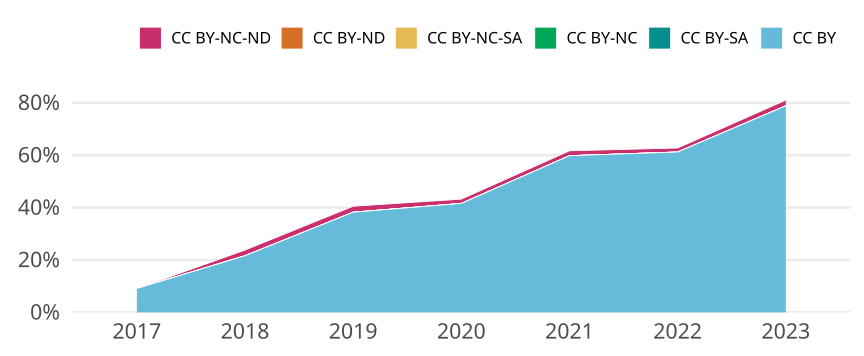

The table this chart was drawn from, first rows:
cr_year, jn_all, cc, cc_total, prop
2017, 1197, CC BY, 109, 0.09106
2017, 1197, CC BY-SA, 0, 0
2017, 1197, CC BY-NC, 0, 0
2017, 1197, CC BY-NC-SA, 0, 0
2017, 1197, CC BY-ND, 0, 0
2017, 1197, CC BY-NC-ND, 0, 0
2018, 1017, CC BY, 220, 0.2163
2018, 1017, CC BY-SA, 0, 0
2018, 1017, CC BY-NC, 0, 0
2018, 1017, CC BY-NC-SA, 0, 0
2018, 1017, CC BY-ND, 0, 0
2018, 1017, CC BY-NC-ND, 22, 0.02163
2019, 923, CC BY, 353, 0.3824
2019, 923, CC BY-SA, 0, 0
2019, 923, CC BY-NC, 0, 0
2019, 923, CC BY-NC-SA, 0, 0
2019, 923, CC BY-ND, 0, 0
2019, 923, CC BY-NC-ND, 21, 0.02275
2020, 1094, CC BY, 455, 0.4159
2020, 1094, CC BY-SA, 0, 0
2020, 1094, CC BY-NC, 0, 0
2020, 1094, CC BY-NC-SA, 0, 0
2020, 1094, CC BY-ND, 0, 0
2020, 1094, CC BY-NC-ND, 18, 0.01645
2021, 856, CC BY, 512, 0.5981
2021, 856, CC BY-SA, 0, 0
2021, 856, CC BY-NC, 0, 0
2021, 856, CC BY-NC-SA, 0, 0
2021, 856, CC BY-ND, 0, 0
2021, 856, CC BY-NC-ND, 16, 0.01869
2022, 972, CC BY, 595, 0.6121
2022, 972, CC BY-SA, 0, 0
2022, 972, CC BY-NC, 0, 0
2022, 972, CC BY-NC-SA, 0, 0
2022, 972, CC BY-ND, 0, 0
2022, 972, CC BY-NC-ND, 15, 0.01543
2023, 596, CC BY, 470, 0.7886
2023, 596, CC BY-SA, 0, 0
2023, 596, CC BY-NC, 0, 0
2023, 596, CC BY-NC-SA, 0, 0
2023, 596, CC BY-ND, 0, 0
2023, 596, CC BY-NC-ND, 13, 0.02181
